Run: headless pygame with SDL's dummy video driver; simulated clock (each Clock.tick advances the game by its frame time, no real sleeping); random seed 0; keys injected as events and as key.get_pressed() state; no mouse input.
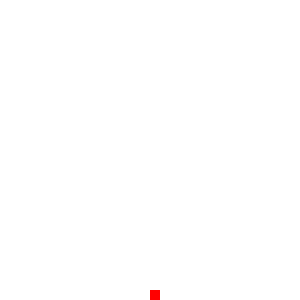
Frame 1 of 4 · flips 1–60 · no input
Frame 2 of 4 · flips 61–180 · tapped SPACE, RETURN · held RIGHT (→), D · screen unchanged from frame 1, image omitted
Frame 3 of 4 · flips 181–300 · held DOWN (↓), S · screen unchanged from frame 2, image omitted
Frame 4 of 4 · flips 301–420 · held LEFT (←), A, UP (↑), W · screen unchanged from frame 3, image omitted

The pygame program that drew these frames:

import pygame

pygame.init()

width = 300
lenght = 300

size = width, lenght

screen = pygame.display.set_mode(size)

red = (255, 0, 0)


gameRunning = True

x = 20
y = 20

clock = pygame.time.Clock()

FPS = 30


while gameRunning:
	

	for event in pygame.event.get():
		if event.type == pygame.QUIT:
			gameRunning = False





	vol_y = 10


	y += vol_y



	if y == lenght:



		y -= vol_y 
		vol_y = 0

	


	screen.fill((255,255,255))

	pygame.draw.rect(screen,  red, [width/2, y, 10, 10])

	pygame.display.flip()

	clock.tick(FPS)
		
	
